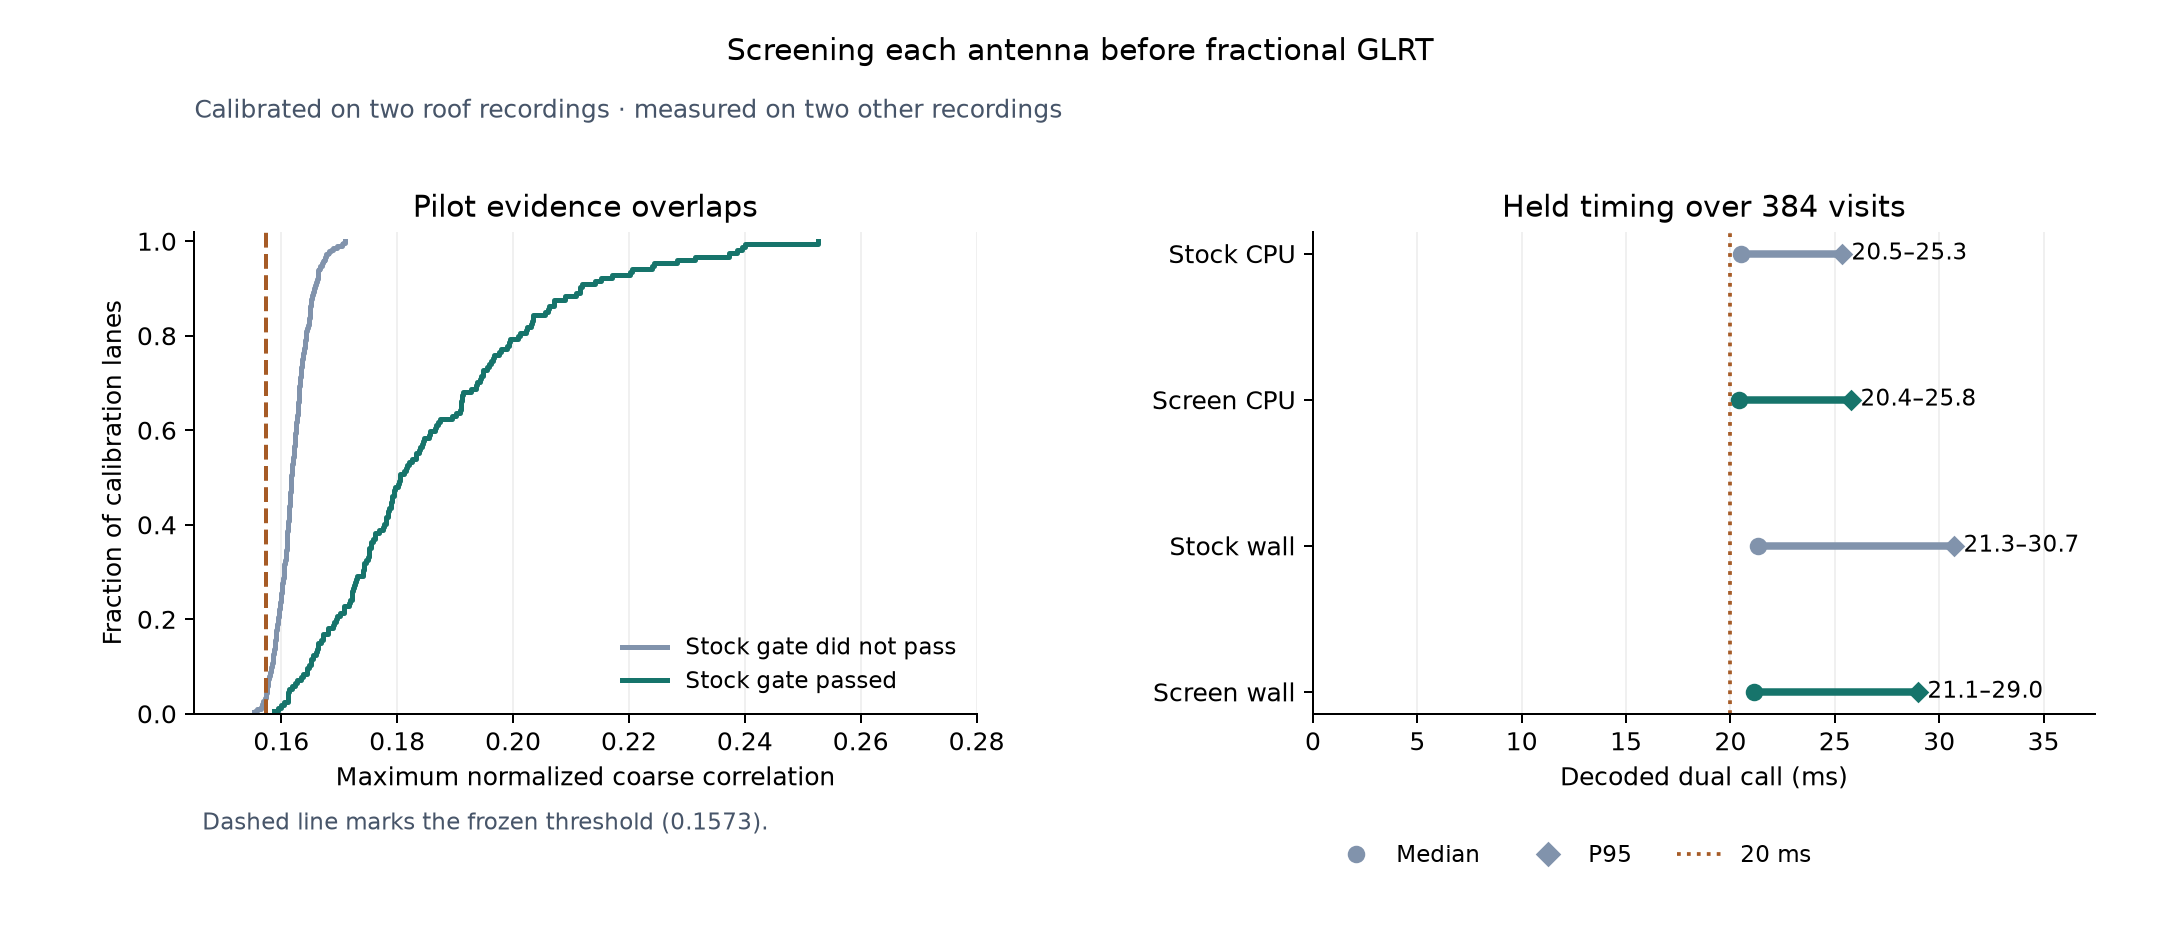

The file beside this chart, header and first rows:
case, mode, clock, visits, p50_ms, p95_ms, visit_medians_le20, real_calls, calls_le20, rx0_stock_positive, rx0_screen_positive, rx1_stock_positive, rx1_screen_positive, rx0_rejected, rx1_rejected
DS26-0273, stock, cpu, 192, 20.58, 25.94, 77, 576, 230, 86, 86, 70, 70, 4, 2
DS26-0273, stock, wall, 192, 21.35, 31.21, 59, 576, 183, 86, 86, 70, 70, 4, 2
DS26-0273, screen, cpu, 192, 20.67, 26.46, 82, 576, 240, 86, 86, 70, 70, 4, 2
DS26-0273, screen, wall, 192, 21.33, 28.93, 63, 576, 198, 86, 86, 70, 70, 4, 2
DS29-0604, stock, cpu, 192, 20.48, 24.98, 89, 576, 264, 77, 77, 37, 37, 1, 3
DS29-0604, stock, wall, 192, 21.32, 30.16, 68, 576, 212, 77, 77, 37, 37, 1, 3
DS29-0604, screen, cpu, 192, 20.11, 24.9, 95, 576, 279, 77, 77, 37, 37, 1, 3
DS29-0604, screen, wall, 192, 20.88, 30.29, 75, 576, 216, 77, 77, 37, 37, 1, 3
pooled-held, stock, cpu, 384, 20.48, 25.35, 166, 1152, 494, 163, 163, 107, 107, 5, 5
pooled-held, stock, wall, 384, 21.32, 30.72, 127, 1152, 395, 163, 163, 107, 107, 5, 5
pooled-held, screen, cpu, 384, 20.41, 25.78, 177, 1152, 519, 163, 163, 107, 107, 5, 5
pooled-held, screen, wall, 384, 21.12, 28.99, 138, 1152, 414, 163, 163, 107, 107, 5, 5
